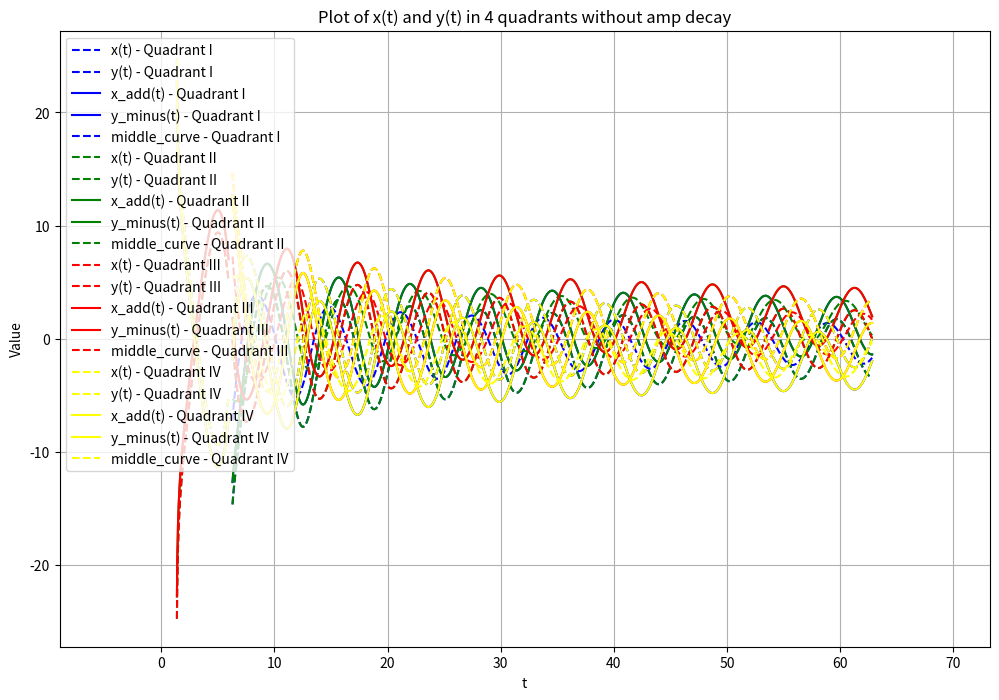
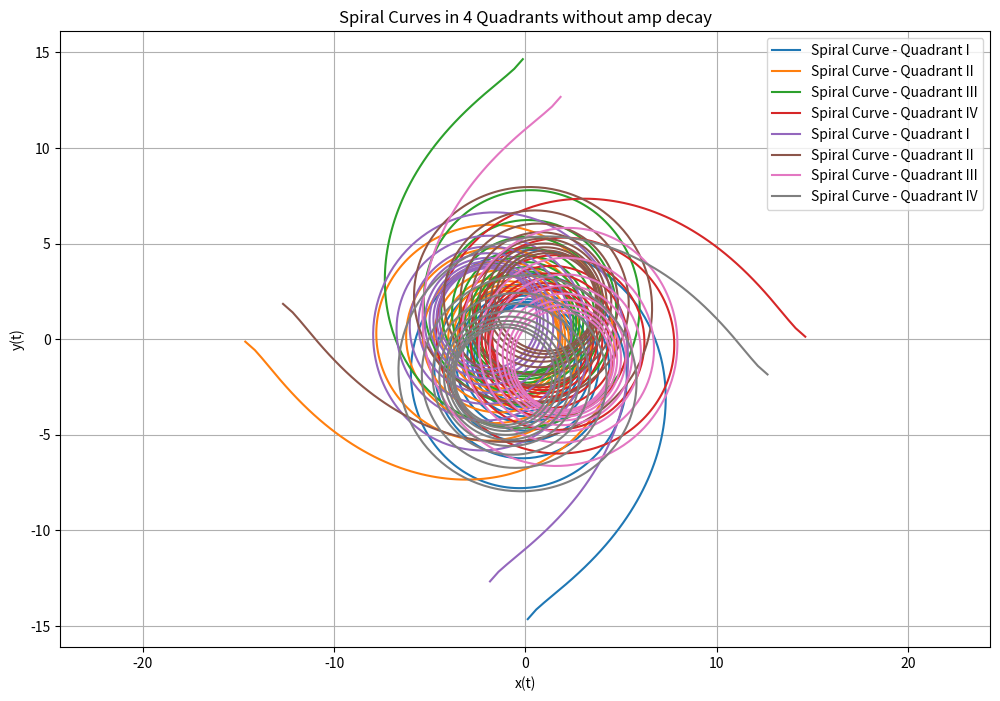

These figures' Python source, in order:
import numpy as np
import matplotlib.pyplot as plt

# 参数设置
a, m, user_num = 2 * np.pi, 2/3, 9
t_min = 2 * np.pi / (user_num+1)
t_max = 2 * np.pi + (2 * user_num) * np.pi
t = np.linspace(t_min, t_max, 2000)

# 原函数定义（不含衰减）
def x_fun(t, b, k, a):
    return a * (2 * np.sin(t) / (b + np.sqrt(b**2 - 4 * k * np.cos(t))))

def y_fun(t, b, k, a, m):
    term1 = -((np.sqrt(1 + k**2) * (-np.sqrt(b**2 - 4*k) +
              np.sqrt(b**2 - 4*k*np.cos(np.pi)))) / (2*k))
    term2 = ((1 / (2*np.sqrt(1 + k**2))) *
             (((k**2 - 1)/k) * b + ((k**2 + 1)/k) *
             np.sqrt(b**2 - 4*k*np.cos(t)))) - \
            ((b * (-1 + k**2) + np.sqrt(b**2 - 4*k) * (1 + k**2)) /
             (2*k*np.sqrt(1 + k**2)))
    return a * (m*term1 + term2)

def x_minus(t, b, k, a, t_min):
    return a * ((2 * np.sin(t) / (b + np.sqrt(b**2 - 4 * k * np.cos(t)))) - t_min/2)

def y_add(t, b, k, a, m, t_min):
    term1 = -((np.sqrt(1 + k**2) * (-np.sqrt(b**2 - 4*k) +
              np.sqrt(b**2 - 4*k*np.cos(np.pi)))) / (2*k))
    term2 = ((1 / (2*np.sqrt(1 + k**2))) *
             (((k**2 - 1)/k) * b + ((k**2 + 1)/k) *
             np.sqrt(b**2 - 4*k*np.cos(t)))) - \
            ((b * (-1 + k**2) + np.sqrt(b**2 - 4*k) * (1 + k**2)) /
             (2*k*np.sqrt(1 + k**2)))
    return a * ((m*term1 + term2) + t_min/2)

# 使得k、b随时间t变化的函数

def b_fun(t, user_num):
    T=2*np.pi
    return 2*t /(T*np.sqrt(t))# 化简后的公式

def k_fun(t, user_num):
    T = 2 * np.pi
    return 1/T  # 化简后的公式


# 计算曲线（不使用amp衰减因子），k、b随时间t变化
x_vals = x_fun(t, b_fun(t, user_num), k_fun(t, user_num), a)
y_vals = y_fun(t, b_fun(t, user_num), k_fun(t, user_num), a, m)
x_vals_add = x_minus(t, b_fun(t, user_num), k_fun(t, user_num), a, t_min)
y_vals_minus = y_add(t, b_fun(t, user_num), k_fun(t, user_num), a, m, t_min)
middle_curve = (x_vals_add + y_vals_minus) / 2

# 顺时针旋转90°变换
def rotate_90(x, y):
    return y, -x

# 计算旋转后的曲线
x_vals_2, y_vals_2 = rotate_90(x_vals, y_vals)
x_vals_3, y_vals_3 = rotate_90(x_vals_2, y_vals_2)
x_vals_4, y_vals_4 = rotate_90(x_vals_3, y_vals_3)

x_vals_add_2, y_vals_minus_2 = rotate_90(x_vals_add, y_vals_minus)
x_vals_add_3, y_vals_minus_3 = rotate_90(x_vals_add_2, y_vals_minus_2)
x_vals_add_4, y_vals_minus_4 = rotate_90(x_vals_add_3, y_vals_minus_3)

middle_curve_2 = (x_vals_add_2 + y_vals_minus_2) / 2
middle_curve_3 = (x_vals_add_3 + y_vals_minus_3) / 2
middle_curve_4 = (x_vals_add_4 + y_vals_minus_4) / 2

# 绘制四种不同象限的曲线
plt.figure(figsize=(12, 8))
# 第一象限
plt.plot(t, x_vals, color='blue', linestyle='--', label='x(t) - Quadrant I')
plt.plot(t, y_vals, color='blue', linestyle='--', label='y(t) - Quadrant I')
plt.plot(t, x_vals_add, color='blue', label='x_add(t) - Quadrant I')
plt.plot(t, y_vals_minus, color='blue', label='y_minus(t) - Quadrant I')
plt.plot(t, middle_curve, color='blue', linestyle='--', label='middle_curve - Quadrant I')

# 第二象限
plt.plot(t, x_vals_2, color='green', linestyle='--', label='x(t) - Quadrant II')
plt.plot(t, y_vals_2, color='green', linestyle='--', label='y(t) - Quadrant II')
plt.plot(t, x_vals_add_2, color='green', label='x_add(t) - Quadrant II')
plt.plot(t, y_vals_minus_2, color='green', label='y_minus(t) - Quadrant II')
plt.plot(t, middle_curve_2, color='green', linestyle='--', label='middle_curve - Quadrant II')

# 第三象限
plt.plot(t, x_vals_3, color='red', linestyle='--', label='x(t) - Quadrant III')
plt.plot(t, y_vals_3, color='red', linestyle='--', label='y(t) - Quadrant III')
plt.plot(t, x_vals_add_3, color='red', label='x_add(t) - Quadrant III')
plt.plot(t, y_vals_minus_3, color='red', label='y_minus(t) - Quadrant III')
plt.plot(t, middle_curve_3, color='red', linestyle='--', label='middle_curve - Quadrant III')

# 第四象限
plt.plot(t, x_vals_4, color='yellow', linestyle='--', label='x(t) - Quadrant IV')
plt.plot(t, y_vals_4, color='yellow', linestyle='--', label='y(t) - Quadrant IV')
plt.plot(t, x_vals_add_4, color='yellow', label='x_add(t) - Quadrant IV')
plt.plot(t, y_vals_minus_4, color='yellow', label='y_minus(t) - Quadrant IV')
plt.plot(t, middle_curve_4, color='yellow', linestyle='--', label='middle_curve - Quadrant IV')

plt.xlabel('t'); plt.ylabel('Value')
plt.title('Plot of x(t) and y(t) in 4 quadrants without amp decay')
plt.axis('equal'); plt.legend(); plt.grid(True)
plt.show()

# 绘制四种不同螺旋曲线
plt.figure(figsize=(12, 8))
plt.plot(x_vals, y_vals, label='Spiral Curve - Quadrant I')
plt.plot(x_vals_2, y_vals_2, label='Spiral Curve - Quadrant II')
plt.plot(x_vals_3, y_vals_3, label='Spiral Curve - Quadrant III')
plt.plot(x_vals_4, y_vals_4, label='Spiral Curve - Quadrant IV')

plt.plot(x_vals_add, y_vals_minus, label='Spiral Curve - Quadrant I')
plt.plot(x_vals_add_2, y_vals_minus_2, label='Spiral Curve - Quadrant II')
plt.plot(x_vals_add_3, y_vals_minus_3, label='Spiral Curve - Quadrant III')
plt.plot(x_vals_add_4, y_vals_minus_4, label='Spiral Curve - Quadrant IV')
plt.xlabel('x(t)'); plt.ylabel('y(t)')
plt.title('Spiral Curves in 4 Quadrants without amp decay')
plt.axis('equal')
plt.legend()
plt.grid(True)
plt.show()
